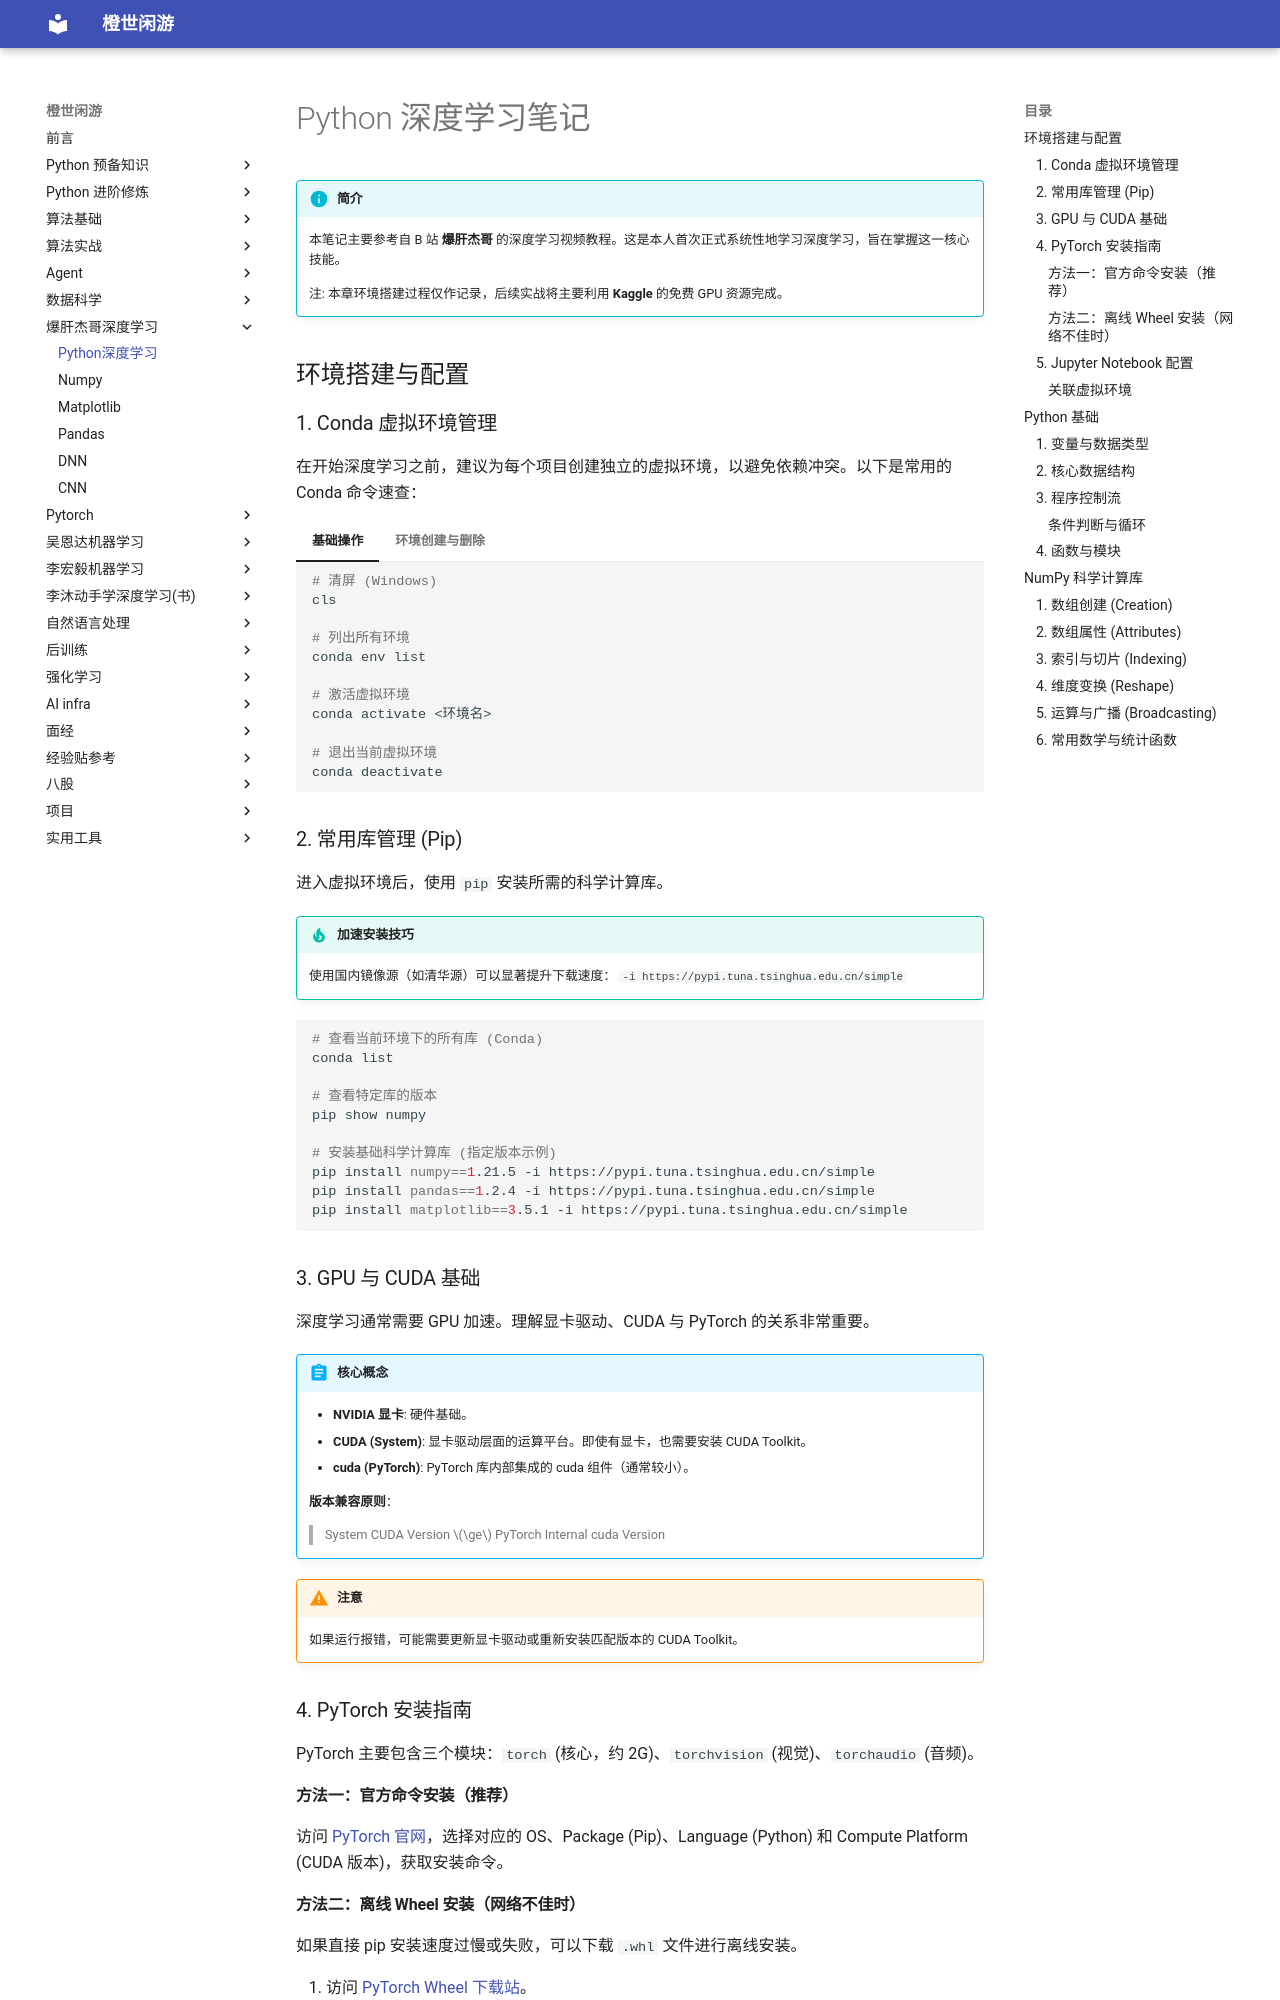

repository: frechen027/frechen027.github.io · page: jie_course/Python深度学习/index.html · generator: mkdocs

# Python 深度学习笔记

!!! info "简介"
    本笔记主要参考自 B 站 **爆肝杰哥** 的深度学习视频教程。这是本人首次正式系统性地学习深度学习，旨在掌握这一核心技能。
    
    注: 本章环境搭建过程仅作记录，后续实战将主要利用 **Kaggle** 的免费 GPU 资源完成。

## 环境搭建与配置

### 1. Conda 虚拟环境管理

在开始深度学习之前，建议为每个项目创建独立的虚拟环境，以避免依赖冲突。以下是常用的 Conda 命令速查：

=== "基础操作"
    ```bash
    # 清屏 (Windows)
    cls
    
    # 列出所有环境
    conda env list
    
    # 激活虚拟环境
    conda activate <环境名>
    
    # 退出当前虚拟环境
    conda deactivate
    ```

=== "环境创建与删除"
    ```bash
    # 创建名为 "env_name" 的环境，指定 Python 版本 (默认在 conda 安装目录下的 envs 中)
    conda create -n env_name python=3.9
    
    # 指定路径创建环境 (例如在当前目录下)
    conda create --prefix=./env_name python=3.9
    
    # 删除环境 (及其所有包)
    conda remove -n env_name --all
    ```

### 2. 常用库管理 (Pip)

进入虚拟环境后，使用 `pip` 安装所需的科学计算库。

!!! tip "加速安装技巧"
    使用国内镜像源（如清华源）可以显著提升下载速度：
    `-i https://pypi.tuna.tsinghua.edu.cn/simple`

```bash
# 查看当前环境下的所有库 (Conda)
conda list

# 查看特定库的版本
pip show numpy

# 安装基础科学计算库 (指定版本示例)
pip install numpy==1.21.5 -i https://pypi.tuna.tsinghua.edu.cn/simple
pip install pandas==1.2.4 -i https://pypi.tuna.tsinghua.edu.cn/simple
pip install matplotlib==3.5.1 -i https://pypi.tuna.tsinghua.edu.cn/simple
```

### 3. GPU 与 CUDA 基础

深度学习通常需要 GPU 加速。理解显卡驱动、CUDA 与 PyTorch 的关系非常重要。

!!! abstract "核心概念"
    *   **NVIDIA 显卡**: 硬件基础。
    *   **CUDA (System)**: 显卡驱动层面的运算平台。即使有显卡，也需要安装 CUDA Toolkit。
    *   **cuda (PyTorch)**: PyTorch 库内部集成的 cuda 组件（通常较小）。
    
    **版本兼容原则**：
    > System CUDA Version $\ge$ PyTorch Internal cuda Version

!!! warning "注意"
    如果运行报错，可能需要更新显卡驱动或重新安装匹配版本的 CUDA Toolkit。

### 4. PyTorch 安装指南

PyTorch 主要包含三个模块：`torch` (核心，约 2G)、`torchvision` (视觉)、`torchaudio` (音频)。

#### 方法一：官方命令安装（推荐）

访问 [PyTorch 官网](https://pytorch.org/get-started/previous-versions/)，选择对应的 OS、Package (Pip)、Language (Python) 和 Compute Platform (CUDA 版本)，获取安装命令。
